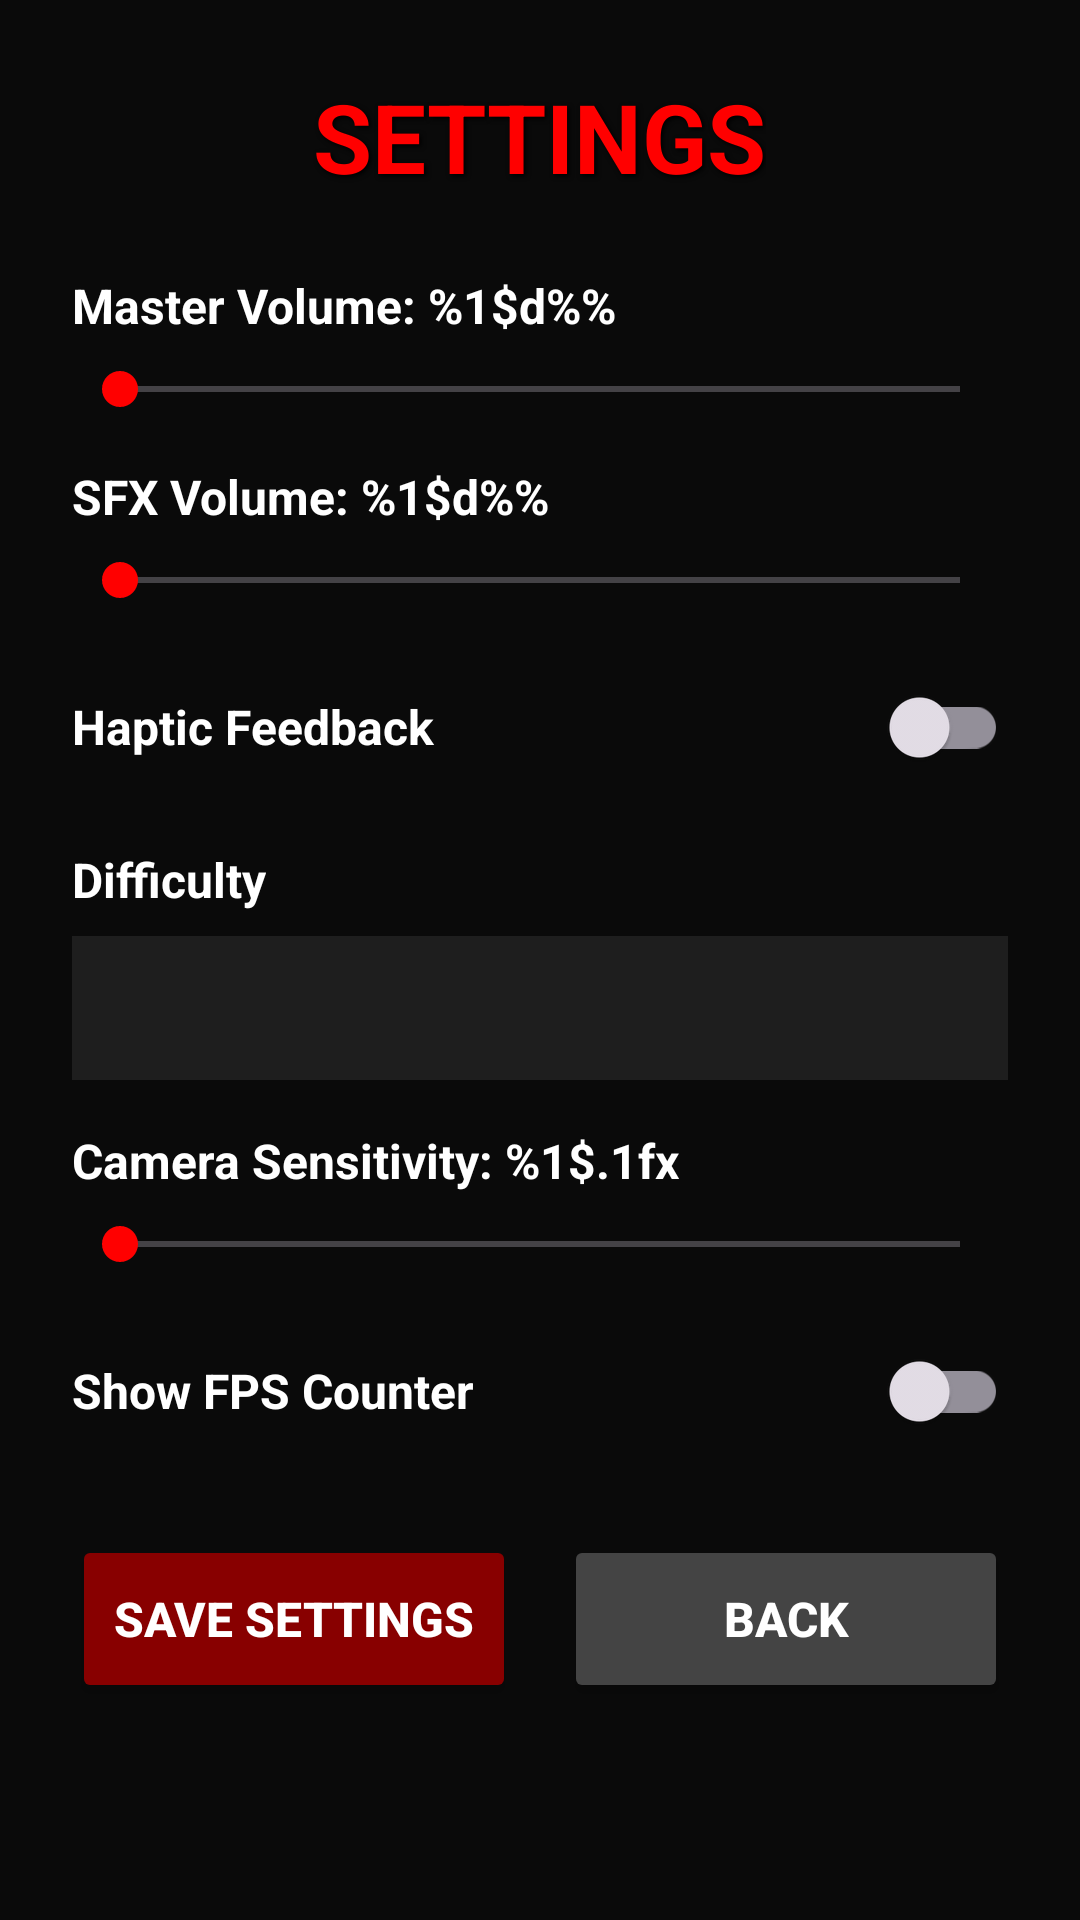

This screen was rendered from an Android layout file. Write that file and the resources it references.
<!-- AndroidManifest.xml: application theme Theme.ARDoom -->
<!-- res/layout/activity_settings.xml -->
<?xml version="1.0" encoding="utf-8"?>
<ScrollView xmlns:android="http://schemas.android.com/apk/res/android"
    android:layout_width="match_parent"
    android:layout_height="match_parent"
    android:background="@color/doom_dark"
    android:fillViewport="true">

    <LinearLayout
        android:layout_width="match_parent"
        android:layout_height="wrap_content"
        android:orientation="vertical"
        android:padding="24dp">

        
        <TextView
            android:layout_width="wrap_content"
            android:layout_height="wrap_content"
            android:layout_gravity="center_horizontal"
            android:layout_marginBottom="24dp"
            android:text="@string/settings_title"
            android:textColor="@color/doom_red"
            android:textSize="32sp"
            android:textStyle="bold"
            android:shadowColor="@color/black"
            android:shadowDx="2"
            android:shadowDy="2"
            android:shadowRadius="4" />

        
        <TextView
            android:id="@+id/label_master_volume"
            android:layout_width="wrap_content"
            android:layout_height="wrap_content"
            android:text="@string/label_master_volume"
            android:textColor="@color/white"
            android:textSize="16sp"
            android:textStyle="bold" />

        <SeekBar
            android:id="@+id/seekbar_master_volume"
            android:layout_width="match_parent"
            android:layout_height="wrap_content"
            android:layout_marginTop="8dp"
            android:layout_marginBottom="16dp"
            android:max="100"
            android:progressTint="@color/doom_red"
            android:thumbTint="@color/doom_red" />

        
        <TextView
            android:id="@+id/label_sfx_volume"
            android:layout_width="wrap_content"
            android:layout_height="wrap_content"
            android:text="@string/label_sfx_volume"
            android:textColor="@color/white"
            android:textSize="16sp"
            android:textStyle="bold" />

        <SeekBar
            android:id="@+id/seekbar_sfx_volume"
            android:layout_width="match_parent"
            android:layout_height="wrap_content"
            android:layout_marginTop="8dp"
            android:layout_marginBottom="16dp"
            android:max="100"
            android:progressTint="@color/doom_red"
            android:thumbTint="@color/doom_red" />

        
        <LinearLayout
            android:layout_width="match_parent"
            android:layout_height="wrap_content"
            android:orientation="horizontal"
            android:gravity="center_vertical"
            android:layout_marginBottom="16dp">

            <TextView
                android:layout_width="0dp"
                android:layout_height="wrap_content"
                android:layout_weight="1"
                android:text="@string/label_haptics"
                android:textColor="@color/white"
                android:textSize="16sp"
                android:textStyle="bold" />

            <androidx.appcompat.widget.SwitchCompat
                android:id="@+id/switch_haptics"
                android:layout_width="wrap_content"
                android:layout_height="wrap_content" />
        </LinearLayout>

        
        <TextView
            android:layout_width="wrap_content"
            android:layout_height="wrap_content"
            android:text="@string/label_difficulty"
            android:textColor="@color/white"
            android:textSize="16sp"
            android:textStyle="bold"
            android:layout_marginBottom="8dp" />

        <Spinner
            android:id="@+id/spinner_difficulty"
            android:layout_width="match_parent"
            android:layout_height="48dp"
            android:layout_marginBottom="16dp"
            android:background="@color/doom_dark_gray" />

        
        <TextView
            android:id="@+id/label_camera_sensitivity"
            android:layout_width="wrap_content"
            android:layout_height="wrap_content"
            android:text="@string/label_camera_sensitivity"
            android:textColor="@color/white"
            android:textSize="16sp"
            android:textStyle="bold" />

        <SeekBar
            android:id="@+id/seekbar_camera_sensitivity"
            android:layout_width="match_parent"
            android:layout_height="wrap_content"
            android:layout_marginTop="8dp"
            android:layout_marginBottom="16dp"
            android:max="15"
            android:progressTint="@color/doom_red"
            android:thumbTint="@color/doom_red" />

        
        <LinearLayout
            android:layout_width="match_parent"
            android:layout_height="wrap_content"
            android:orientation="horizontal"
            android:gravity="center_vertical"
            android:layout_marginBottom="24dp">

            <TextView
                android:layout_width="0dp"
                android:layout_height="wrap_content"
                android:layout_weight="1"
                android:text="@string/label_show_fps"
                android:textColor="@color/white"
                android:textSize="16sp"
                android:textStyle="bold" />

            <androidx.appcompat.widget.SwitchCompat
                android:id="@+id/switch_show_fps"
                android:layout_width="wrap_content"
                android:layout_height="wrap_content" />
        </LinearLayout>

        
        <LinearLayout
            android:layout_width="match_parent"
            android:layout_height="wrap_content"
            android:orientation="horizontal"
            android:gravity="center">

            <Button
                android:id="@+id/btn_save"
                android:layout_width="0dp"
                android:layout_height="56dp"
                android:layout_weight="1"
                android:layout_marginEnd="8dp"
                android:text="@string/button_save"
                android:textSize="16sp"
                android:textStyle="bold"
                android:textColor="@color/white"
                android:backgroundTint="@color/doom_dark_red" />

            <Button
                android:id="@+id/btn_back"
                android:layout_width="0dp"
                android:layout_height="56dp"
                android:layout_weight="1"
                android:layout_marginStart="8dp"
                android:text="@string/button_back"
                android:textSize="16sp"
                android:textStyle="bold"
                android:textColor="@color/white"
                android:backgroundTint="@color/doom_gray" />
        </LinearLayout>

    </LinearLayout>
</ScrollView>
<!-- resources referenced by this layout -->
<resources>
  <color name="black">#FF000000</color>
  <color name="doom_dark">#FF0A0A0A</color>
  <color name="doom_dark_gray">#FF1E1E1E</color>
  <color name="doom_dark_red">#FF880000</color>
  <color name="doom_gray">#FF444444</color>
  <color name="doom_red">#FFFF0000</color>
  <color name="white">#FFFFFFFF</color>
  <string name="button_back">BACK</string>
  <string name="button_save">SAVE SETTINGS</string>
  <string name="label_camera_sensitivity">Camera Sensitivity: %1$.1fx</string>
  <string name="label_difficulty">Difficulty</string>
  <string name="label_haptics">Haptic Feedback</string>
  <string name="label_master_volume">Master Volume: %1$d%%</string>
  <string name="label_sfx_volume">SFX Volume: %1$d%%</string>
  <string name="label_show_fps">Show FPS Counter</string>
  <string name="settings_title">SETTINGS</string>
  <style name="Theme.ARDoom" parent="Theme.Material3.Dark.NoActionBar">
          <item name="android:windowFullscreen">true</item>
          <item name="android:windowNoTitle">true</item>
          <item name="android:windowContentOverlay">@null</item>
          <item name="android:statusBarColor">@color/doom_dark</item>
          <item name="android:navigationBarColor">@color/doom_dark</item>
          <item name="android:windowBackground">@color/doom_dark</item>
      </style>
</resources>
